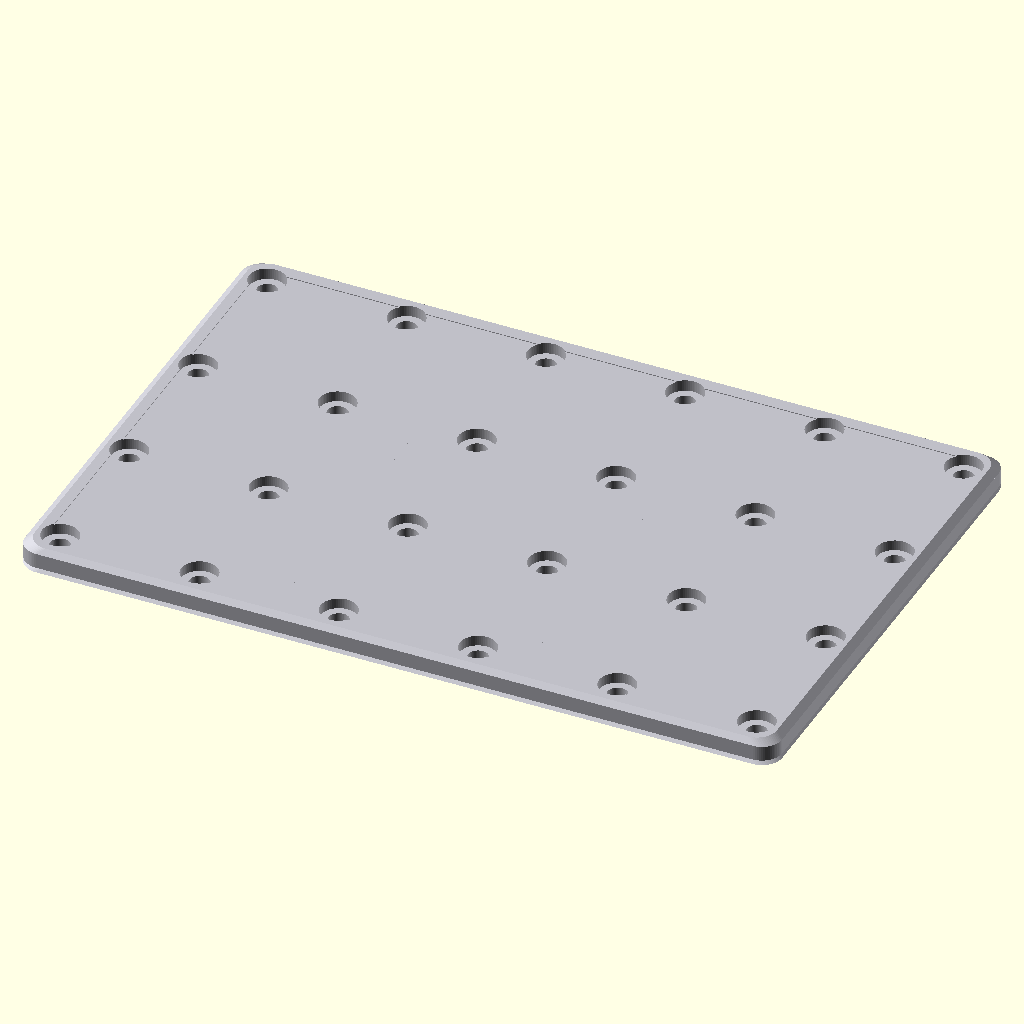
Cell 1: rendered with the file's own defaults.
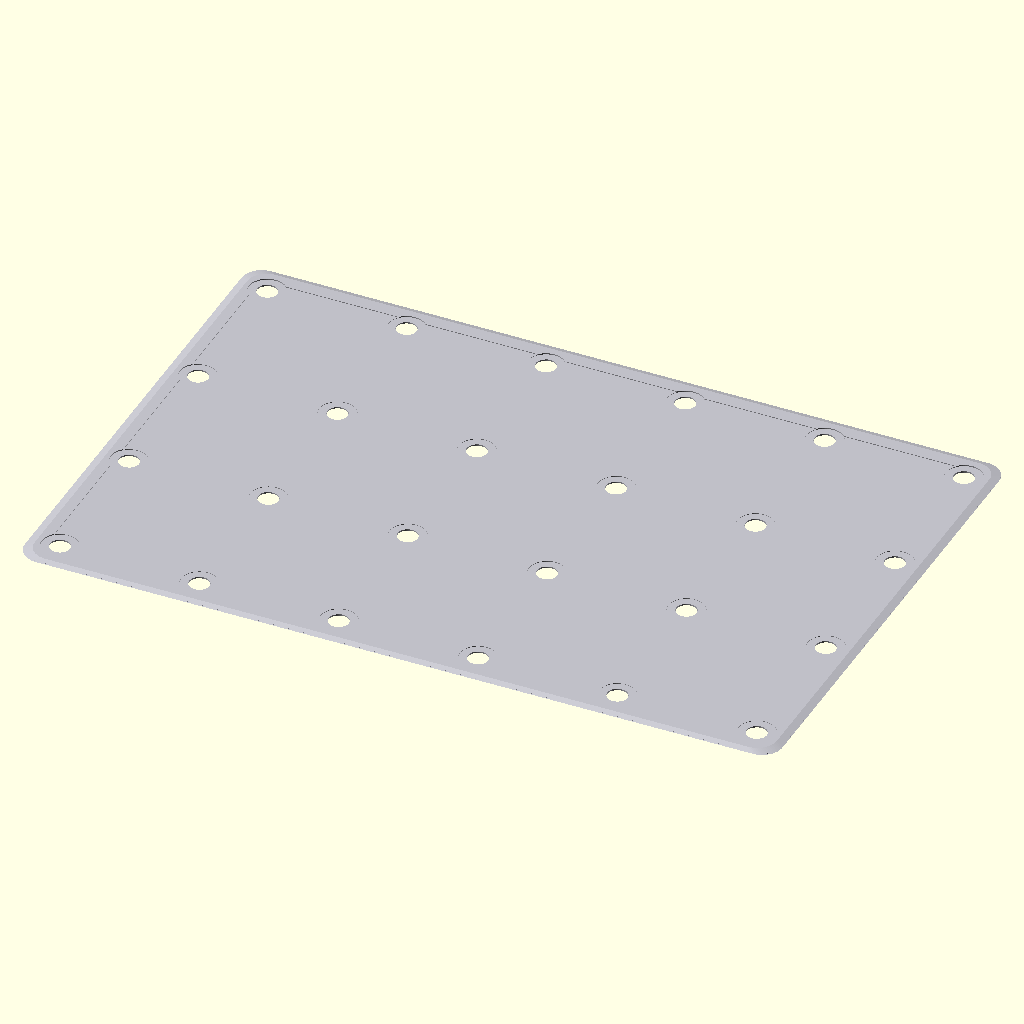
Cell 2: the same model with plate_thickness = 1.
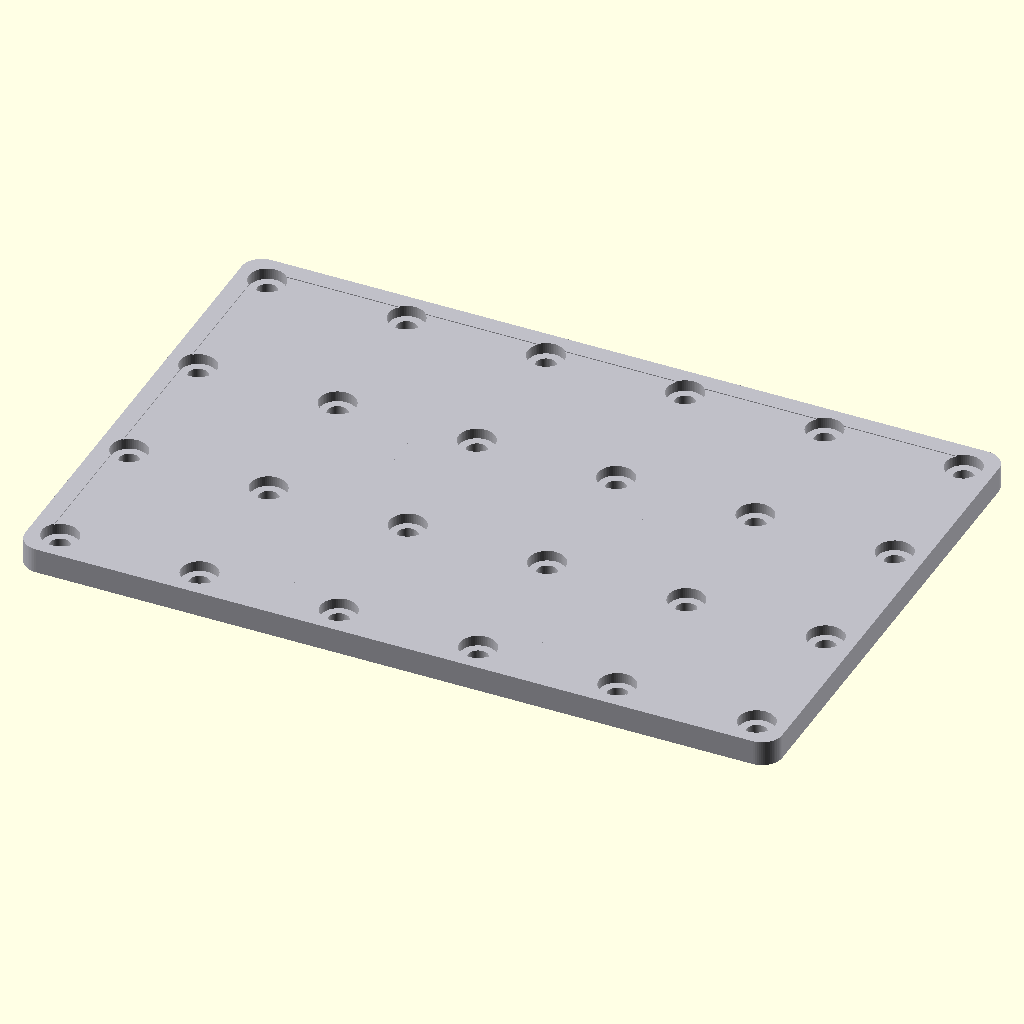
Cell 3: edge_chamfer_size = 0 (everything else at default).
All cells are drawn from the same view direction (rotation 55°, 0°, 25°, orthographic, colour scheme Cornfield), but the view is re-fitted for each cell, so position and scale can differ between cells as well as the parameter.
The OpenSCAD source (results/nopscadlib/craft/scad/sheet__AL2.scad):
// Aluminium tooling plate (single connected solid with tooling features)
// Parameters
plate_length = 300; //[150:600:1]
plate_width = 200;  //[100:400:1]
plate_thickness = 10; //[5:20:1]
edge_chamfer_size = 2; //[0:5:1]
corner_radius_value = 8; //[0:20:1]
surface_finish_depth = 0.3; //[0:1:0.1]
engraved_label_depth = 0; //[0:1:0.1]  // kept but unused (no text allowed)

$fn = 64;

// Helpers
function clamp(v, lo, hi) = v < lo ? lo : (v > hi ? hi : v);

module rounded_plate_2d(L, W, R){
    R2 = clamp(R, 0, min(L, W)/2);
    if (R2 <= 0)
        square([L, W], center=true);
    else
        offset(r=R2) offset(delta=-R2) square([L, W], center=true);
}

module chamfered_extrude(h, c){
    // Creates a plate with a 45° chamfer around top and bottom edges
    c2 = clamp(c, 0, h/2 - 0.01);
    if (c2 <= 0){
        linear_extrude(height=h, center=true) children();
    } else {
        union(){
            // Middle straight section
            linear_extrude(height=h - 2*c2, center=true) children();

            // Top chamfer
            translate([0,0,(h - 2*c2)/2])
                linear_extrude(height=c2, center=false, scale=0.98)
                    children();

            // Bottom chamfer
            translate([0,0,-(h - 2*c2)/2 - c2])
                linear_extrude(height=c2, center=false, scale=0.98)
                    children();
        }
    }
}

module tooling_plate(){
    L = plate_length;
    W = plate_width;
    T = plate_thickness;

    // Feature sizing derived from dimensions (no arbitrary placement)
    margin = max(12, min(L, W)*0.06);
    hole_d = max(6, min(L, W)*0.04);
    cbore_d = hole_d * 1.8;
    cbore_depth = min(T*0.45, hole_d*0.6);

    // Grid holes (tooling-plate look)
    pitch = max(40, min(L, W)*0.25);
    nx = max(2, floor((L - 2*margin)/pitch) + 1);
    ny = max(2, floor((W - 2*margin)/pitch) + 1);

    // Surface finish shallow pockets (non-through) to add visible detail
    pocket_depth = clamp(surface_finish_depth, 0, T*0.25);
    pocket_margin = margin*0.6;
    pocket_w = max(10, W - 2*pocket_margin);
    pocket_l = max(10, L - 2*pocket_margin);
    pocket_r = clamp(corner_radius_value*0.5, 0, min(pocket_l, pocket_w)/4);

    color([0.75,0.75,0.78])  // aluminium-like
    difference(){
        // Base plate with rounded corners and optional chamfer
        chamfered_extrude(T, edge_chamfer_size)
            rounded_plate_2d(L, W, corner_radius_value);

        // Through holes + counterbores on top face
        for (ix = [0:nx-1])
            for (iy = [0:ny-1]){
                x = -L/2 + margin + (nx==1 ? 0 : ix*(L - 2*margin)/(nx-1));
                y = -W/2 + margin + (ny==1 ? 0 : iy*(W - 2*margin)/(ny-1));

                // Through hole
                translate([x, y, 0])
                    cylinder(h=T + 0.2, d=hole_d, center=true);

                // Counterbore from top (connected subtraction)
                translate([x, y, T/2 - cbore_depth/2 + 0.01])
                    cylinder(h=cbore_depth + 0.02, d=cbore_d, center=true);
            }

        // Shallow surface pockets (top face) to suggest tooling plate finish
        if (pocket_depth > 0){
            translate([0,0, T/2 - pocket_depth/2 + 0.01])
                linear_extrude(height=pocket_depth + 0.02, center=true)
                    offset(r=pocket_r) offset(delta=-pocket_r)
                        square([pocket_l, pocket_w], center=true);

            // Two shallow grooves (top face), positioned by formulas
            groove_w = max(2, min(L, W)*0.01);
            groove_depth = min(pocket_depth, T*0.15);
            gx = (L/2 - margin) * 0.35;
            translate([ gx, 0, T/2 - groove_depth/2 + 0.01])
                cube([groove_w, W - 2*margin, groove_depth + 0.02], center=true);
            translate([-gx, 0, T/2 - groove_depth/2 + 0.01])
                cube([groove_w, W - 2*margin, groove_depth + 0.02], center=true);
        }
    }
}

// Build
tooling_plate();
Customizer parameters (derived from the source; name, type, default, range or options):
plate_length: number, default 300, range 1 to 150, step 600
plate_width: number, default 200, range 1 to 100, step 400
plate_thickness: number, default 10, range 1 to 5, step 20
edge_chamfer_size: number, default 2, range 0 to 1, step 5
corner_radius_value: number, default 8, range 0 to 1, step 20
surface_finish_depth: number, default 0.3, range 0 to 0.1, step 1
engraved_label_depth: number, default 0, range 0 to 0.1, step 1
